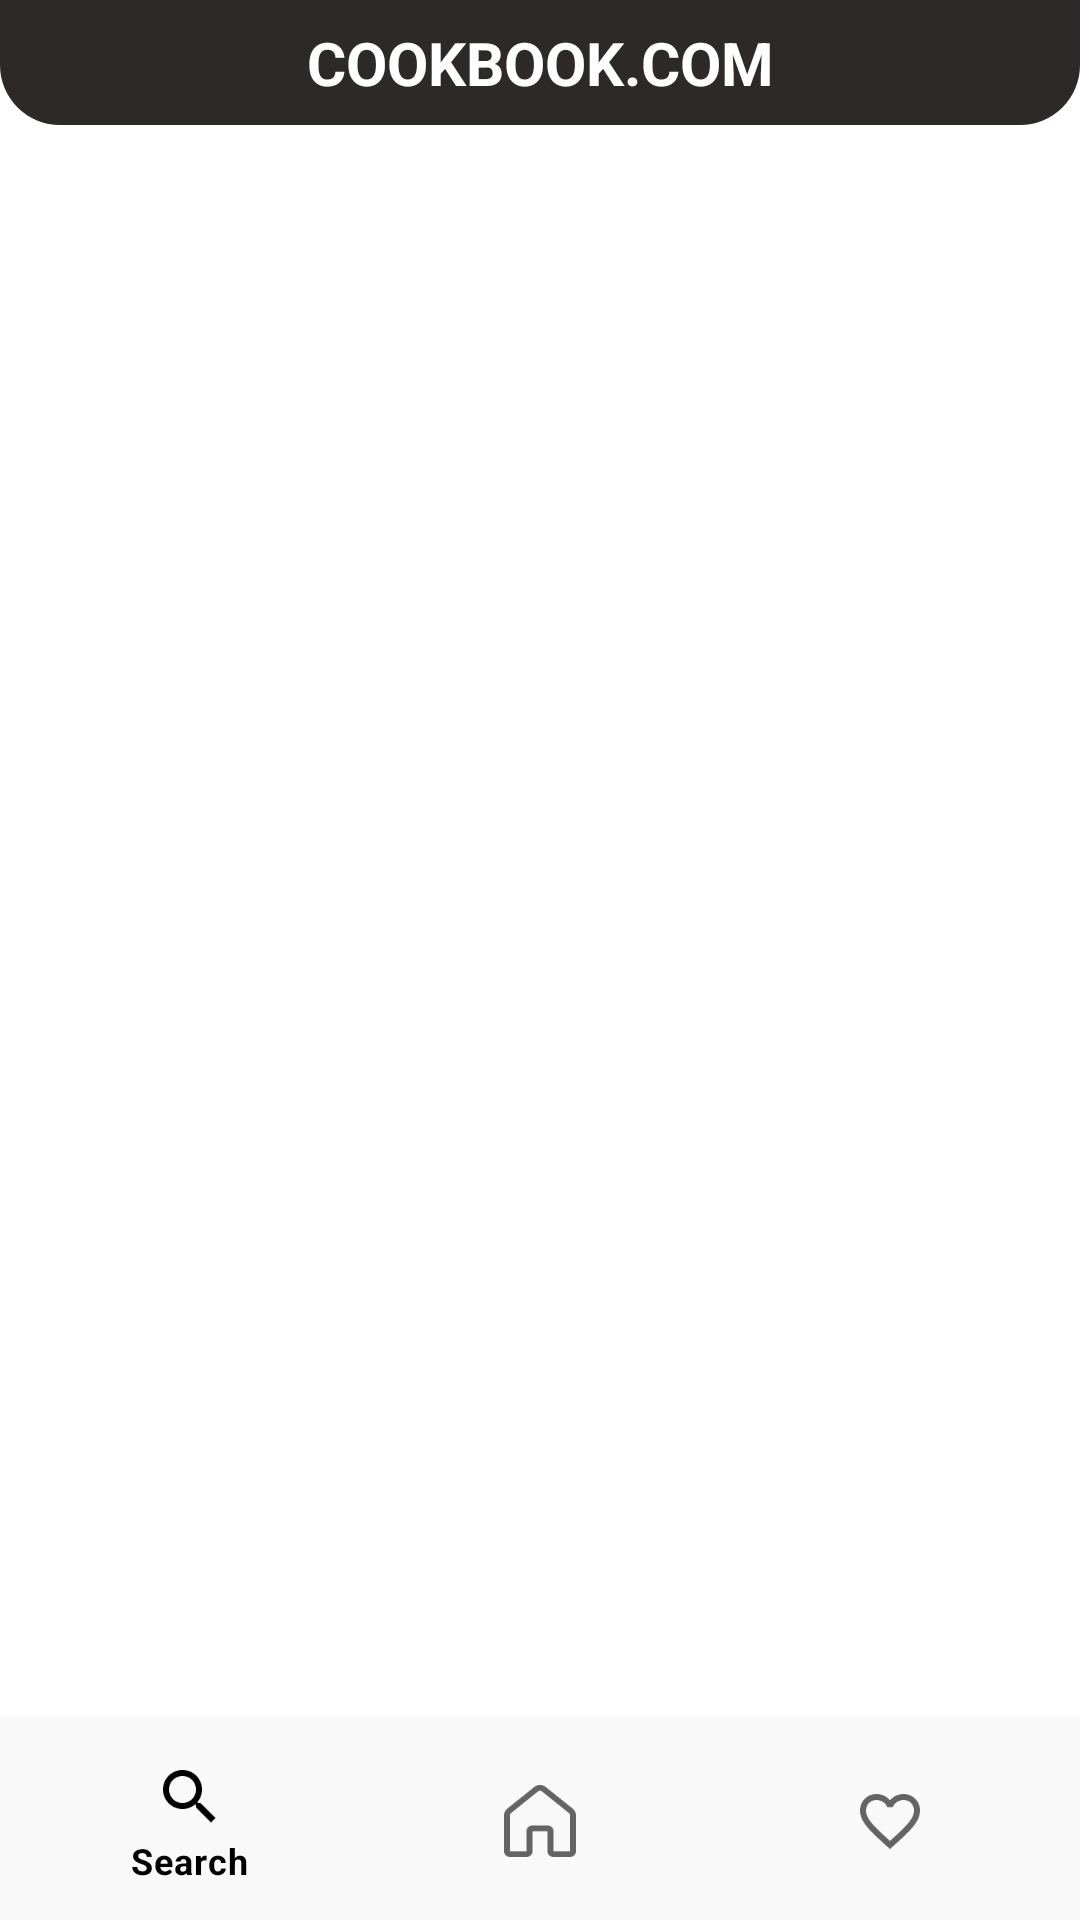

Write the Android layout XML for this screen, with the resource values it uses.
<!-- AndroidManifest.xml: application theme Theme.Spoonacular_3 -->
<!-- res/layout/fragment_main.xml -->
<?xml version="1.0" encoding="utf-8"?>
<androidx.constraintlayout.widget.ConstraintLayout xmlns:android="http://schemas.android.com/apk/res/android"
    xmlns:app="http://schemas.android.com/apk/res-auto"
    android:layout_width="match_parent"
    android:layout_height="match_parent"
    android:background="@android:color/white">

    <TextView
        android:id="@+id/titleTextView"
        android:layout_width="0dp"
        android:layout_height="0dp"
        app:layout_constraintHeight_percent="0.065"
        android:background="@drawable/bg_header"
        android:gravity="center"
        android:text="@string/title_header"
        android:textAllCaps="true"
        android:textColor="@android:color/white"
        android:textSize="@dimen/sp_20"
        android:textStyle="bold"
        app:layout_constraintEnd_toEndOf="parent"
        app:layout_constraintStart_toStartOf="parent"
        app:layout_constraintTop_toTopOf="parent" />

    <androidx.viewpager.widget.ViewPager
        android:id="@+id/containerViewpager"
        android:layout_width="0dp"
        android:layout_height="0dp"
        app:layout_constraintBottom_toTopOf="@id/bottomNavigation"
        app:layout_constraintEnd_toEndOf="parent"
        app:layout_constraintStart_toStartOf="parent"
        app:layout_constraintTop_toBottomOf="@id/titleTextView" />

    <com.google.android.material.bottomnavigation.BottomNavigationView
        android:id="@+id/bottomNavigation"
        style="@style/Widget.App.BottomNavigationView"
        android:layout_width="0dp"
        android:layout_height="wrap_content"
        android:background="@color/color_F9F9F9"
        android:padding="@dimen/dp_5"
        app:labelVisibilityMode="selected"
        app:layout_constraintBottom_toBottomOf="parent"
        app:layout_constraintEnd_toEndOf="parent"
        app:layout_constraintStart_toStartOf="parent"
        app:menu="@menu/bottom_menu" />
</androidx.constraintlayout.widget.ConstraintLayout>
<!-- resources referenced by this layout -->
<resources>
  <color name="color_F9F9F9">#F9F9F9</color>
  <dimen name="dp_5">5dp</dimen>
  <dimen name="sp_20">20sp</dimen>
  <!-- drawable bg_header (drawable-v24) -->
  <?xml version="1.0" encoding="utf-8"?>
  <shape xmlns:android="http://schemas.android.com/apk/res/android"
      android:shape="rectangle">
      <corners
          android:bottomLeftRadius="@dimen/dp_20"
          android:bottomRightRadius="@dimen/dp_20"
          android:topLeftRadius="0dp"
          android:topRightRadius="0dp" />
      <solid android:color="@color/color_2E2929" />
  </shape>
  <string name="title_header">cookbook.com</string>
  <style name="Widget.App.BottomNavigationView" parent="Widget.MaterialComponents.BottomNavigationView.Colored">
          <item name="materialThemeOverlay">@style/ThemeOverlay.App.BottomNavigationView</item>
      </style>
  <style name="Theme.Spoonacular_3" parent="Theme.MaterialComponents.DayNight.NoActionBar">
          
          <item name="colorPrimary">@color/purple_500</item>
          <item name="colorPrimaryVariant">@color/color_2E2929</item>
          <item name="colorOnPrimary">@android:color/white</item>
          
          <item name="colorSecondary">@color/teal_200</item>
          <item name="colorSecondaryVariant">@color/teal_700</item>
          <item name="colorOnSecondary">@android:color/black</item>
          
          <item name="android:statusBarColor" tools:targetApi="l">?attr/colorPrimaryVariant</item>
          
          <item name="bottomSheetDialogTheme">@style/AppBottomSheetDialogTheme</item>
      </style>
  <dimen name="dp_20">20dp</dimen>
  <color name="color_2E2929">#2E2929</color>
  <style name="ThemeOverlay.App.BottomNavigationView" parent="">
          <item name="colorPrimary">@android:color/black</item>
          <item name="colorOnPrimary">@android:color/black</item>
      </style>
  <color name="purple_500">#FF6200EE</color>
  <color name="teal_200">#FF03DAC5</color>
  <color name="teal_700">#FF018786</color>
  <style name="AppBottomSheetDialogTheme" parent="Theme.Design.Light.BottomSheetDialog">
          <item name="bottomSheetStyle">@style/AppModalStyle</item>
      </style>
  <style name="AppModalStyle" parent="Widget.Design.BottomSheet.Modal">
          <item name="android:background">@drawable/bg_bottom_sheet</item>
      </style>
  <!-- drawable bg_bottom_sheet (drawable-v24) -->
  <?xml version="1.0" encoding="utf-8"?>
  <shape xmlns:android="http://schemas.android.com/apk/res/android"
      android:shape="rectangle">
      <solid android:color="@color/color_F2F2F2" />
      <corners
          android:topLeftRadius="@dimen/dp_30"
          android:topRightRadius="@dimen/dp_30" />
  </shape>
  <color name="color_F2F2F2">#F2F2F2</color>
  <dimen name="dp_30">30dp</dimen>
</resources>
